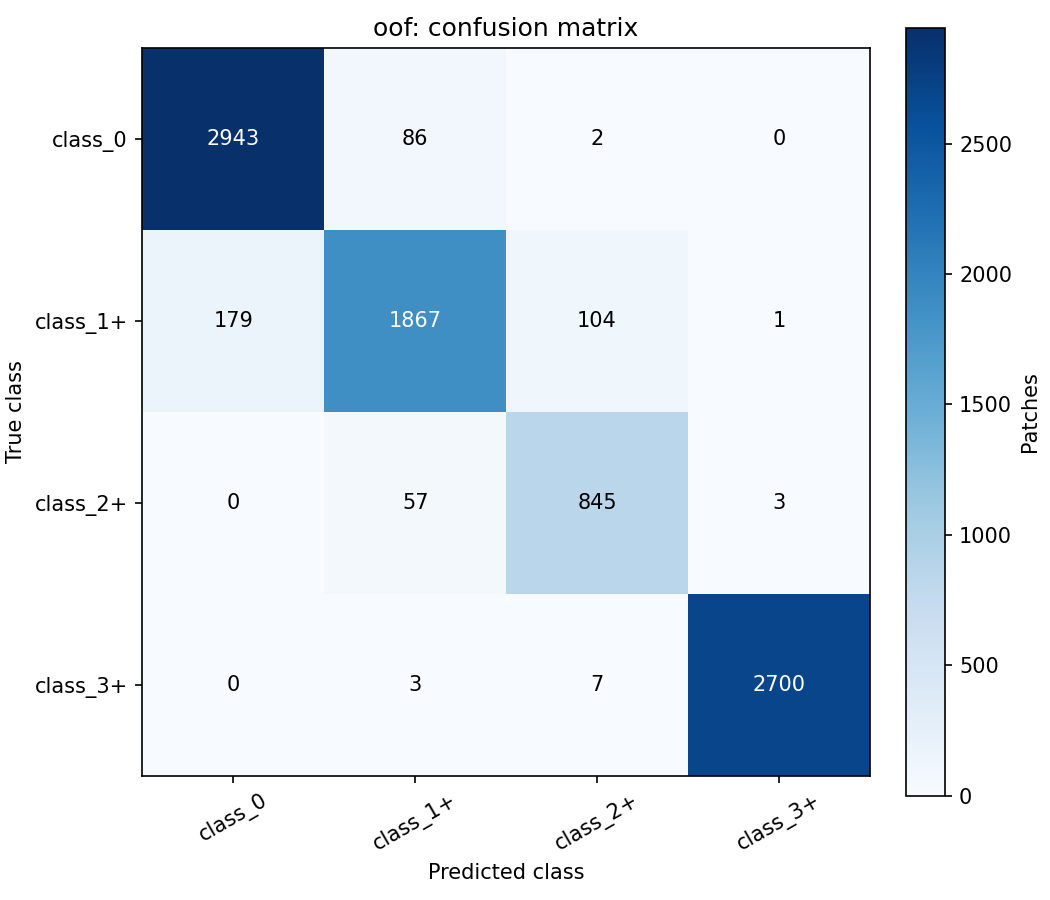

The data file committed next to this chart (first rows):
true / predicted, class_0, class_1+, class_2+, class_3+
class_0, 2943, 86, 2, 0
class_1+, 179, 1867, 104, 1
class_2+, 0, 57, 845, 3
class_3+, 0, 3, 7, 2700
